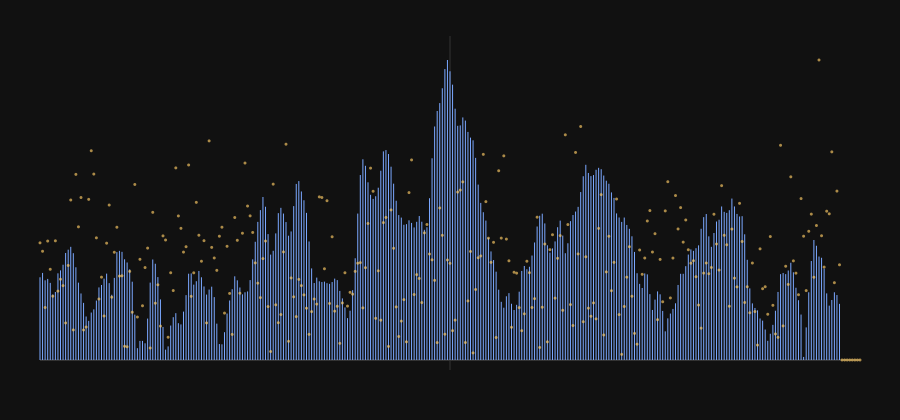

Source data for this figure (header and first rows):
delta, offset, cp_score, qpsk4_score
-160, 743, 0.02046, 0.01513
-159, 744, 0.02153, 0.01404
-158, 745, 0.0197, 0.006781
-157, 746, 0.02005, 0.01536
-156, 747, 0.01907, 0.01171
-155, 748, 0.01622, 0.008244
-154, 749, 0.01681, 0.01539
-153, 750, 0.02143, 0.008895
-152, 751, 0.02216, 0.01043
-151, 752, 0.02356, 0.009604
-150, 753, 0.02647, 0.004783
-149, 754, 0.02728, 0.01221
-148, 755, 0.02798, 0.02067
-147, 756, 0.02641, 0.003883
-146, 757, 0.02293, 0.02398
-145, 758, 0.01913, 0.0172
-144, 759, 0.01645, 0.02099
-143, 760, 0.01413, 0.003877
-142, 761, 0.01076, 0.004256
-141, 762, 0.009677, 0.02075
-140, 763, 0.01174, 0.02703
-139, 764, 0.01252, 0.02401
-138, 765, 0.01469, 0.01578
-137, 766, 0.01795, 0.007876
-136, 767, 0.01855, 0.0107
-135, 768, 0.02012, 0.005681
-134, 769, 0.02136, 0.01509
-133, 770, 0.01901, 0.02001
-132, 771, 0.01613, 0.00811
-131, 772, 0.0203, 0.01392
-130, 773, 0.02668, 0.01715
-129, 774, 0.02699, 0.01084
-128, 775, 0.02674, 0.01088
-127, 776, 0.02491, 0.001771
-126, 777, 0.02411, 0.00171
-125, 778, 0.02242, 0.01144
-124, 779, 0.01936, 0.006168
-123, 780, 0.01122, 0.02267
-122, 781, 0.002922, 0.005548
-121, 782, 0.004724, 0.01301
-120, 783, 0.004728, 0.007005
-119, 784, 0.004129, 0.01194
-118, 785, 0.01024, 0.01445
-117, 786, 0.01914, 0.001552
-116, 787, 0.02485, 0.01907
-115, 788, 0.0238, 0.007335
-114, 789, 0.0205, 0.009712
-113, 790, 0.01498, 0.004376
-112, 791, 0.00817, 0.01603
-111, 792, 0.002558, 0.0155
-110, 793, 0.003368, 0.002941
-109, 794, 0.008519, 0.01127
-108, 795, 0.01059, 0.00897
-107, 796, 0.01158, 0.02481
-106, 797, 0.009105, 0.01861
-105, 798, 0.008799, 0.01701
-104, 799, 0.01197, 0.01394
-103, 800, 0.01604, 0.01463
-102, 801, 0.02134, 0.02519
-101, 802, 0.02139, 0.008221
... 261 more rows
